Run: headless pygame with SDL's dummy video driver; simulated clock (each Clock.tick advances the game by its frame time, no real sleeping); random seed 0; keys injected as events and as key.get_pressed() state; no mouse input.
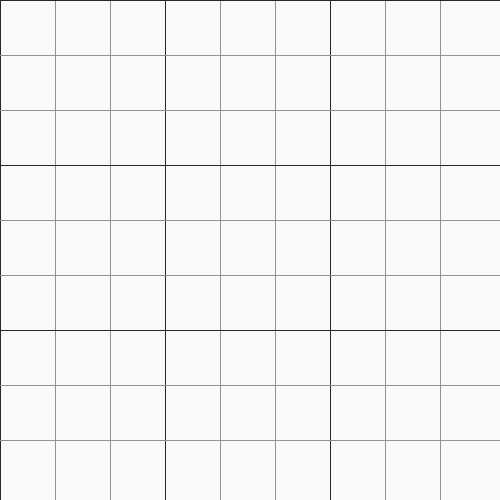
Frame 1 of 4 · flips 1–60 · no input
Frame 2 of 4 · flips 61–180 · tapped SPACE, RETURN · held RIGHT (→), D · screen unchanged from frame 1, image omitted
Frame 3 of 4 · flips 181–300 · held DOWN (↓), S · screen unchanged from frame 2, image omitted
Frame 4 of 4 · flips 301–420 · held LEFT (←), A, UP (↑), W · screen unchanged from frame 3, image omitted

The pygame program that drew these frames:

""" Importing pygame """
import pygame

class Cell():
    def __init__(self, value, color, row, col):
        self._value = value
        self._color = color
        self.row = row
        self.col = col
        self.font = pygame.font.SysFont('Arial', 20)

    @property
    def value(self):
        return self._value

    @value.setter
    def value(self, value):
        self._value = value

    @property
    def color(self):
        return self._color

    @color.setter
    def color(self, color):
        self._color = color

    def draw_number(self, win, width, rows):
        gap = width // rows
        x = self.row * gap
        y = self.col * gap

        text = self.font.render(str(self.value), 1, self.color)
        text.blit(win, (x + text.get_width() / 2, y + text.get_height()))


# Global parameters
WIDTH = 500
ROWS = 9

# Colors
WHITE = (249, 249, 249)
BLACK = (39, 39, 39)
GRAY = (145, 145, 145)
RED = (234, 35, 36)
GREEN = (80, 197, 85)

# Screen
win = pygame.display.set_mode((WIDTH, WIDTH))
pygame.display.set_caption("Sudoku")

def gen_empty_grid(rows):
    """ Generates a grid filled with zeros """
    grid = []
    for i in range(rows):
        grid.append([])
        for j in range(rows):
            grid[i].append(0)
    
    return grid

def initialize_grid(grid):
    """ Firstly, we will fill a whole grid than
        Then we will remove a random amount of number from the grid
        Ensuring that the grid is solveable """

def find_empty(grid):
    """ Finds an unfilled cell """
    for i in range(len(grid)):
        for j in range(len(grid[0])):
            if grid[i][j] == 0:
                return i, j

def is_valid(grid, num, position):
    """ Checks if a number is valid at the given position """
    row, col = position

    # Checking the horizontal rows
    for i in range(len(grid[0])):
        if grid[row][i] == num and col != i:
            return False

    # Checking the vertical columns
    for i in range(len(grid)):
        if grid[i][col] == num and row != i:
            return False

    # Checking the 3X3 boxes
    box_x = col // 3
    box_y = row // 3

    for i in range(box_y * 3, box_y * 3 + 3):
        for j in range(box_x * 3, box_x * 3 + 3):
            if grid[i][j] == num and (i, j) != position:
                return False

    return True

def solve(grid, width, rows, draw=None, is_drawn=None):
    """ Solves an empty sudoku board """
    find = find_empty(grid)

    draw()

    if not find: # If it doesn't find an empty cell
        return True
    else:
        row, col = find # Current row and col

    for i in range(1, 10):
        if is_valid(grid, i, (row, col)):
            grid[row][col] = i # Sets value

            if solve(grid): # Recursive call
                return True

            grid[row][col] = 0

def draw_grid(win, width, rows):
    gap = width // rows

    for i in range(rows):
        x = i * gap
        x_color = BLACK if i % 3 == 0 else GRAY
        pygame.draw.line(win, x_color, (x, 0), (x, width))
        for j in range(rows):
            y = j * gap
            y_color = BLACK if j % 3 == 0 else GRAY
            pygame.draw.line(win, y_color, (0, y), (width, y))

def draw(win, width, rows):
    """ Drawing and rendering the screen """
    win.fill(WHITE)
    draw_grid(win, width, rows)
    pygame.display.update()

def main():
    """ Main function """
    run = True

    # Main loop
    while run:
        for event in pygame.event.get():
            if event.type == pygame.QUIT:
                run = False

        draw(win, WIDTH, ROWS)

    pygame.quit()

if __name__ == "__main__":
    main()
